pico-8 play session: no input (idle)

[t = 1 s] idle ~1s (no d-pad/buttons)
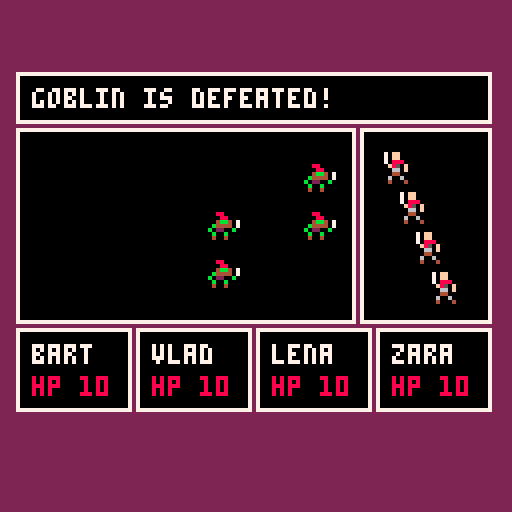
[t = 4 s] idle ~4s (no d-pad/buttons)
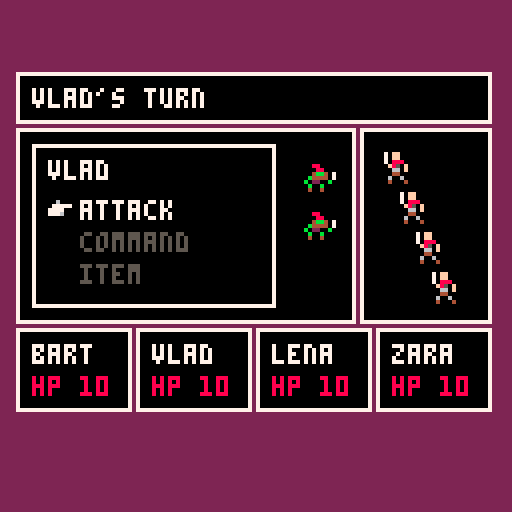

pico-8 cartridge
version 42
__lua__
MESSAGE_DUR = 0.5

TARGET_TABLE = {
  melee = {
    [4] = { 0.4, 0.3, 0.15, 0.15 },
    [3] = { 0.5, 0.3, 0.2 },
    [2] = { 0.6, 0.4 },
    [1] = { 1.0 }
  },
  uniform = {
    [4] = { 0.25, 0.25, 0.25, 0.25 },
    [3] = { 0.33, 0.33, 0.34 },
    [2] = { 0.5, 0.5 },
    [1] = { 1.0 }
  }
}

function combatant_new(type, name, sprite, position, hp)
  return {
    type = type,
    name = name,
    sprite = sprite,
    position = position,
    hp_max = hp,
    hp = hp
  }
end

function combatant_row(combatant)
  return combatant.type == "player" and 1
      or (9 - combatant.position) % 3 + 1
end

function combatant_col(combatant)
  return combatant.type == "player" and combatant.position
      or flr((9 - combatant.position) / 3) + 1
end

function combatant_select_player_target(players, distribution)
  distribution = distribution or "uniform"
  local table = TARGET_TABLE[distribution][#players]

  -- random int from 1 to 4
  local r = flr(rnd(4)) + 1
  local cum_prob = 0
  local target = nil
  for i = 1, #table do
    cum_prob += table[i]
    if r <= cum_prob then
      target = players[i]
      break
    end
  end

  return target or players[#players]
end

function warrior_new(name, position)
  local hp = 10

  return {
    type = "player",
    name = name,
    sprite = 1,
    position = position,
    hp_max = hp,
    hp = hp
  }
end

function goblin_new(position)
  local hp = 3

  return {
    type = "enemy",
    name = "goblin",
    sprite = 2,
    position = position,
    hp_max = hp,
    hp = hp
  }
end

player1 = warrior_new("bart", 1)
player2 = warrior_new("vlad", 2)
player3 = warrior_new("lena", 3)
player4 = warrior_new("zara", 4)
enemy1 = goblin_new(1)
enemy2 = goblin_new(2)
enemy3 = goblin_new(3)
enemy4 = goblin_new(4)
enemy5 = goblin_new(5)

players = {
  player1,
  player2,
  player3,
  player4
}

enemies = {
  enemy1,
  enemy2,
  enemy3,
  enemy4,
  enemy5
}

combatants = {}

state = "start"
t0 = 0

function _init()
  for player in all(players) do
    add(combatants, player)
  end

  for enemy in all(enemies) do
    add(combatants, enemy)
  end

  active = combatants[1]
  state = "start"
  t0 = time()
  message = "enemies appear!"
end

function _update()
  if state == "start" and time() - t0 > MESSAGE_DUR then
    state = "player_turn"
    message = active.name .. "'s turn"
  elseif state == "player_turn" and btnp(4) then
    targets = {}
    for enemy in all(enemies) do
      if enemy.position <= 3 then
        add(targets, enemy)
      end
    end
    target_position = 1
    message = "select target: " .. targets[target_position].name
    state = "single_target_select"
  elseif state == "single_target_select" and btnp(2) then
    target_position = (target_position % #targets) + 1
    message = "select target: " .. targets[target_position].name
  elseif state == "single_target_select" and btnp(3) then
    target_position = target_position - 1
    if target_position < 1 then
      target_position = #targets
    end
    message = "select target: " .. targets[target_position].name
  elseif state == "single_target_select" and btnp(4) then
    local target = targets[target_position]
    local effect = { type = "kill", target = target }
    effects = { effect }
    t0 = 0
    dur = MESSAGE_DUR
    state = "exec_effects"
    message = "attack " .. target.name .. "!"
  elseif state == "single_target_select" and btnp(5) then
    state = "player_turn"
    message = active.name .. "'s turn"
  elseif state == "exec_effects" and time() - t0 > dur and #effects == 0 then
    state = "end_turn"
    message = ""
  elseif state == "exec_effects" and time() - t0 > dur then
    local effect = effects[1]
    del(effects, effect)
    if effect.type == "kill" then
      effect.target.hp = 0
      del(enemies, effect.target)
      del(players, effect.target)
      del(combatants, effect.target)
      message = effect.target.name .. " is defeated!"
    end

    if #effects == 0 then
      t0 = time()
    end
  elseif state == "end_turn" and #enemies == 0 then
    state = "victory"
    message = "victory!"
  elseif state == "end_turn" and #players == 0 then
    state = "defeat"
    message = "defeat..."
  elseif state == "end_turn" then
    collapse_column(enemies)
    del(combatants, active)
    add(combatants, active)
    active = combatants[1]
    if active.type == "player" then
      state = "player_turn"
      message = active.name .. "'s turn"
    else
      state = "enemy_turn"
      message = active.name .. "'s turn"
    end
  elseif state == "enemy_turn" then
  end
end

function collapse_column(enemies)
  local col1_empty = true

  for enemy in all(enemies) do
    local pos = enemy.position
    if pos == 1 or pos <= 3 then
      col1_empty = false
      break
    end
  end

  if col1_empty then
    for enemy in all(enemies) do
      enemy.position -= 3
    end
  end
end

function _draw()
  cls(2)
  draw_message(message)
  draw_players(players)
  draw_enemies(enemies)
  draw_player_stats(players)

  if state == "player_turn" then
    draw_menu(active)
  elseif state == "single_target_select" then
    draw_enemy_pointer(targets[target_position])
  end
end

function draw_message(text)
  local ox, oy = 4, 18
  local w, h = 118, 12

  rectfill(ox, oy, ox + w, oy + h, 0)
  rect(ox, oy, ox + w, oy + h, 7)
  print(text, ox + 4, oy + 4, 7)
end

function draw_players(players)
  local ox, oy = 90, 32
  local w, h = 32, 48
  local player_x, player_y = ox + 6, oy + 6

  rectfill(ox, oy, ox + w, oy + h, 0)
  rect(ox, oy, ox + w, oy + h, 7)

  for player in all(players) do
    local x = player_x + (player.position - 1) * 4
    local y = player_y + (player.position - 1) * 10
    spr(player.sprite, x, y)
  end
end

function draw_enemies(enemies)
  local ox, oy = 4, 32
  local w, h = 84, 48
  local enemy_x, enemy_y = ox, oy + 8

  rectfill(ox, oy, ox + w, oy + h, 0)
  rect(ox, oy, ox + w, oy + h, 7)

  for enemy in all(enemies) do
    local col = combatant_col(enemy)
    local row = combatant_row(enemy)
    local x = enemy_x + col * 24
    local y = enemy_y + (row - 1) * 12
    spr(enemy.sprite, x, y)
  end
end

function draw_enemy_pointer(enemy)
  local ox, oy = 4, 32
  local enemy_x, enemy_y = ox, oy + 8
  local col = combatant_col(enemy)
  local row = combatant_row(enemy)
  local x = enemy_x + col * 24 - 8
  local y = enemy_y + (row - 1) * 12
  spr(16, x, y + 2)
end

function draw_player_stats(players)
  local ox, oy = 4, 82
  local w, h = 28, 20

  for player in all(players) do
    local x = ox + (player.position - 1) * (w + 2)
    local y = oy
    local text_x = x + 4
    local name_y = y + 4
    local hp_y = name_y + 8
    rectfill(x, y, x + w, y + h, 0)
    rect(x, y, x + w, y + h, 7)
    print(player.name, text_x, name_y, 7)
    print("hp " .. player.hp, text_x, hp_y, 8)
  end
end

function draw_menu(player)
  local ox, oy = 8, 36
  local w, h = 60, 40
  local x, y = ox + 4, oy + 4

  rectfill(ox, oy, ox + w, oy + h, 0)
  rect(ox, oy, ox + w, oy + h, 7)

  print(player.name, x, y, 7)
  y += 10
  spr(16, x, y)
  print("attack", x + 8, y, 7)
  y += 8
  print("command", x + 8, y, 5)
  y += 8
  print("item", x + 8, y, 5)
end
__gfx__
0000000070ff00000000000000000000000000000000000000000000000000000000000000000000000000000000000000000000000000000000000000000000
0000000070ff00000088000000000000000000000000000000000000000000000000000000000000000000000000000000000000000000000000000000000000
00700700708880000008800000000000000000000000000000000000000000000000000000000000000000000000000000000000000000000000000000000000
000770000f850f00004bb40700000000000000000000000000000000000000000000000000000000000000000000000000000000000000000000000000000000
0007700000660f000b44440700000000000000000000000000000000000000000000000000000000000000000000000000000000000000000000000000000000
0070070000440000b02200b000000000000000000000000000000000000000000000000000000000000000000000000000000000000000000000000000000000
00000000060060000b00b00000000000000000000000000000000000000000000000000000000000000000000000000000000000000000000000000000000000
00000000040004000400400000000000000000000000000000000000000000000000000000000000000000000000000000000000000000000000000000000000
00600000000000000000000000000000000000000000000000000000000000000000000000000000000000000000000000000000000000000000000000000000
07777700000000000000000000000000000000000000000000000000000000000000000000000000000000000000000000000000000000000000000000000000
77770000000000000000000000000000000000000000000000000000000000000000000000000000000000000000000000000000000000000000000000000000
77760000000000000000000000000000000000000000000000000000000000000000000000000000000000000000000000000000000000000000000000000000
